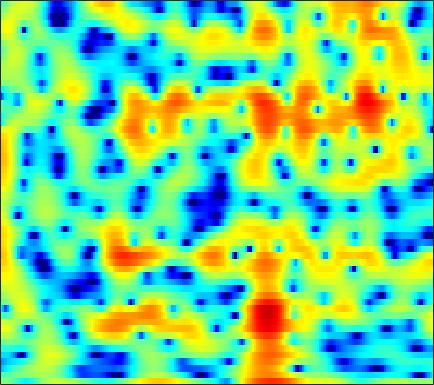

Values plotted in this chart, from the file beside it:
0.22629, 0.15345, -0.038831, -0.35123, -0.66408, -1.1873, -1.8324, -2.3895, -3.2051, -4.0367, -4.7259, -5.0451, -5.0763, -4.6251, -4.0324, -3.0647, -2.0523, -1.3353, -0.45765, 0.30315, 0.93755, 1.3335, 1.7676, 2.0852
-2.29, -2.029, -1.701, -1.4, -1.192, -0.942, -0.7161, -0.5608, -0.3651, -0.1775, 0.007641, 0.1483, 0.341, 0.5371, 0.6849, 0.8761, 1.052, 1.168, 1.29, 1.362, 1.372, 1.333, 1.213, 1
-7.5, -6.597, -5.506, -4.548, -3.907, -3.137, -2.451, -1.979, -1.397, -0.8586, -0.3546, 2.0552e-06, 0.4446, 0.8547, 1.137, 1.475, 1.762, 1.939, 2.118, 2.218, 2.232, 2.182, 2.026, 1.763
-9.183, -8.31, -7.387, -6.703, -6.322, -5.949, -5.664, -5.457, -5.122, -4.638, -3.966, -3.35, -2.427, -1.459, -0.7469, 0.1437, 0.9371, 1.458, 2.043, 2.497, 2.819, 2.974, 3.068, 3.035
-6.011, -5.868, -5.852, -6.098, -6.507, -7.448, -9.021, -10.85, -14.98, -25.81, -20.37, -13.46, -8.488, -5.272, -3.453, -1.546, -0.06404, 0.8329, 1.794, 2.527, 3.062, 3.345, 3.582, 3.67
-3.736, -3.473, -3.265, -3.221, -3.289, -3.489, -3.778, -4.01, -4.252, -4.283, -4.011, -3.594, -2.82, -1.909, -1.198, -0.2823, 0.5446, 1.091, 1.706, 2.185, 2.527, 2.692, 2.793, 2.756
-1.123, -0.8119, -0.5394, -0.4109, -0.3969, -0.4577, -0.5792, -0.6883, -0.8331, -0.9361, -0.9611, -0.9147, -0.7464, -0.4724, -0.2048, 0.2094, 0.6415, 0.9536, 1.324, 1.608, 1.778, 1.819, 1.75, 1.521
2.238, 2.336, 2.33, 2.167, 1.945, 1.51, 0.9141, 0.3632, -0.4953, -1.456, -2.426, -3.039, -3.481, -3.324, -2.842, -1.927, -0.9437, -0.2641, 0.4918, 1.036, 1.354, 1.444, 1.366, 1.066
4.275, 4.176, 3.943, 3.58, 3.206, 2.535, 1.614, 0.7252, -0.8325, -2.992, -6.163, -9.775, -17.69, -13.81, -8.87, -4.941, -2.499, -1.232, -0.05123, 0.6783, 1.046, 1.107, 0.929, 0.4828
3.127, 2.904, 2.642, 2.413, 2.251, 2.013, 1.705, 1.404, 0.8891, 0.2753, -0.3726, -0.8017, -1.153, -1.17, -0.9743, -0.5609, -0.1089, 0.1766, 0.4231, 0.4912, 0.3837, 0.1765, -0.2912, -0.9952
-1.208, -2.105, -2.697, -2.295, -1.502, -0.2669, 0.8465, 1.511, 2.146, 2.523, 2.696, 2.712, 2.629, 2.431, 2.211, 1.834, 1.371, 0.982, 0.4133, -0.1805, -0.7452, -1.125, -1.565, -1.965
-4.967, -7.739, -11.17, -7.973, -4.579, -1.245, 1.034, 2.245, 3.38, 4.074, 4.408, 4.445, 4.234, 3.73, 3.156, 2.11, 0.7013, -0.6231, -2.774, -5.274, -7.505, -8.088, -7.132, -5.611
-1.316, -0.992, -0.4731, 0.2089, 0.8317, 1.733, 2.571, 3.091, 3.607, 3.895, 3.934, 3.796, 3.375, 2.687, 1.981, 0.7497, -0.8818, -2.399, -4.842, -7.768, -10.45, -11.01, -9.564, -7.667
0.1814, 0.7688, 1.438, 1.99, 2.342, 2.731, 3.014, 3.153, 3.226, 3.158, 2.93, 2.658, 2.152, 1.49, 0.8925, -0.01736, -1.036, -1.848, -2.938, -3.924, -4.735, -5.183, -5.583, -5.804
2.127, 2.442, 2.779, 3.027, 3.155, 3.226, 3.193, 3.105, 2.89, 2.562, 2.123, 1.728, 1.119, 0.4132, -0.1617, -0.9645, -1.776, -2.392, -3.191, -3.915, -4.556, -4.987, -5.515, -5.981
3.788, 3.896, 3.966, 3.95, 3.875, 3.689, 3.401, 3.11, 2.626, 2.033, 1.342, 0.7558, -0.09784, -1.02, -1.744, -2.742, -3.731, -4.43, -5.274, -5.992, -6.53, -6.824, -7.062, -7.223
4.91, 4.942, 4.897, 4.725, 4.505, 4.106, 3.572, 3.079, 2.317, 1.433, 0.4255, -0.4169, -1.65, -2.99, -4.076, -5.633, -7.267, -8.469, -9.967, -11.16, -11.68, -11.54, -10.81, -9.858
5.553, 5.629, 5.553, 5.255, 4.89, 4.232, 3.4, 2.682, 1.62, 0.4219, -0.8879, -1.961, -3.542, -5.341, -6.833, -9.065, -11.7, -14.05, -17.88, -23.95, -35.11, -24.01, -17.06, -12.89
6.196, 6.301, 6.074, 5.488, 4.833, 3.684, 2.293, 1.156, -0.4444, -1.96, -3.368, -4.362, -5.817, -7.551, -9.137, -11.81, -15.35, -18.41, -21.41, -21.12, -18.54, -16.3, -12.95, -9.97
6.94, 6.854, 6.292, 5.26, 4.142, 2.143, -0.5895, -3.222, -7.458, -10.92, -10.68, -9.53, -8.579, -8.608, -9.259, -10.64, -12.69, -14.68, -16.04, -14.76, -12, -9.902, -7.471, -5.274
6.585, 6.352, 5.729, 4.63, 3.489, 1.486, -1.129, -3.465, -6.974, -9.497, -9.613, -8.983, -8.231, -7.893, -7.884, -7.935, -7.953, -7.924, -7.521, -6.792, -5.78, -4.91, -3.679, -2.547
6.081, 5.907, 5.433, 4.61, 3.803, 2.504, 1.01, -0.2183, -1.859, -3.392, -4.794, -5.737, -7.006, -8.146, -8.776, -9.284, -8.998, -8.277, -7.126, -5.888, -4.699, -3.932, -2.962, -2.205
6.253, 6.098, 5.625, 4.958, 4.318, 3.312, 2.153, 1.202, -0.1605, -1.693, -3.442, -4.944, -7.462, -11.04, -15.25, -29.09, -17.83, -12.55, -8.551, -6.042, -4.324, -3.401, -2.648, -2.268
6.165, 5.867, 5.29, 4.532, 3.857, 2.849, 1.782, 0.9779, -0.1154, -1.19, -2.306, -3.194, -4.421, -5.705, -6.483, -6.998, -6.541, -5.664, -4.382, -3.138, -2.206, -1.734, -1.448, -1.592
5.361, 4.859, 4, 2.834, 1.814, 0.3075, -1.192, -2.183, -3.046, -3.298, -3.153, -2.933, -2.6, -2.303, -2.049, -1.671, -1.242, -0.8599, -0.3723, 0.07026, 0.3693, 0.4654, 0.4423, 0.152
4.167, 3.544, 2.36, 0.7111, -0.9091, -3.795, -8.128, -13.13, -17.93, -10.95, -6.775, -4.772, -2.914, -1.573, -0.819, -0.00745, 0.6423, 1.016, 1.444, 1.725, 1.884, 1.9, 1.795, 1.546
3.091, 2.572, 1.598, 0.3283, -0.8622, -2.702, -4.676, -5.955, -6.658, -5.989, -4.644, -3.582, -2.289, -1.202, -0.5117, 0.2531, 0.87, 1.237, 1.605, 1.841, 1.947, 1.948, 1.807, 1.54
2.679, 2.387, 1.841, 1.099, 0.4722, -0.4109, -1.242, -1.758, -2.22, -2.392, -2.246, -1.997, -1.523, -0.9671, -0.5291, 0.04282, 0.5316, 0.86, 1.177, 1.382, 1.445, 1.404, 1.235, 0.9156
3.135, 3.013, 2.655, 2.074, 1.541, 0.702, -0.2104, -0.8856, -1.728, -2.366, -2.676, -2.659, -2.33, -1.748, -1.245, -0.5594, 0.05066, 0.4344, 0.8187, 1.054, 1.125, 1.061, 0.8678, 0.516
4.387, 4.332, 3.964, 3.314, 2.605, 1.38, -0.1847, -1.621, -3.884, -6.331, -8.106, -7.987, -6.282, -4.264, -2.942, -1.558, -0.4905, 0.06245, 0.5895, 0.8494, 0.9017, 0.8031, 0.5153, 0.09662
5.637, 5.561, 5.179, 4.444, 3.654, 2.26, 0.3851, -1.407, -4.446, -8.588, -12.94, -12.27, -8.373, -5.337, -3.722, -2.142, -1.098, -0.5563, -0.1577, -0.07172, -0.2666, -0.5533, -1.17, -1.946
6.134, 6.046, 5.67, 4.973, 4.271, 3.086, 1.645, 0.4556, -1.193, -2.652, -3.738, -4.127, -4.125, -3.676, -3.249, -2.637, -2.187, -1.949, -1.895, -2.121, -2.716, -3.407, -4.651, -6.392
6.579, 6.492, 6.088, 5.405, 4.694, 3.515, 2.12, 0.9379, -0.7369, -2.415, -3.889, -4.715, -5.299, -5.285, -4.969, -4.427, -3.928, -3.717, -3.685, -3.989, -4.71, -5.57, -7.097, -9.202
7.218, 7.09, 6.623, 5.853, 5.053, 3.699, 1.996, 0.4542, -2.037, -5.211, -9.325, -13.17, -15.42, -11.95, -9.455, -7.246, -5.816, -5.223, -4.846, -4.989, -5.518, -6.285, -7.673, -9.478
7.424, 7.186, 6.648, 5.779, 4.955, 3.562, 1.829, 0.3189, -2.065, -4.859, -7.908, -10.03, -11.26, -10.25, -9.008, -7.483, -6.403, -5.834, -5.473, -5.52, -5.974, -6.544, -7.736, -9.454
7.231, 6.907, 6.261, 5.393, 4.567, 3.258, 1.703, 0.3838, -1.464, -3.409, -5.153, -6.246, -7.152, -7.452, -7.277, -6.853, -6.325, -6.003, -5.757, -5.714, -5.992, -6.267, -6.857, -7.582
7.04, 6.695, 6.054, 5.253, 4.486, 3.266, 1.743, 0.3887, -1.731, -4.175, -7.012, -9.083, -10.84, -10.41, -9.314, -7.781, -6.652, -6.088, -5.667, -5.584, -5.717, -5.985, -6.302, -6.51
6.254, 6.018, 5.692, 5.17, 4.677, 3.76, 2.543, 1.366, -0.6452, -3.331, -7.062, -10.87, -15.46, -12.17, -9.208, -6.652, -5.275, -4.74, -4.601, -5.06, -5.961, -6.993, -8.405, -9.226
2.78, 3.106, 3.574, 3.872, 3.93, 3.755, 3.316, 2.796, 1.881, 0.7841, -0.4017, -1.162, -1.855, -2.052, -1.928, -1.753, -1.639, -1.802, -2.392, -3.516, -5.423, -7.476, -12.01, -20.11
-5.561, -2.977, -0.6958, 0.7867, 1.475, 2.074, 2.331, 2.378, 2.289, 2.104, 1.854, 1.692, 1.484, 1.318, 1.204, 0.9707, 0.6876, 0.3437, -0.2964, -1.141, -2.251, -3.103, -4.186, -4.815
-5.251, -3.902, -2.385, -1.177, -0.5864, 0.05933, 0.4765, 0.7347, 1.026, 1.277, 1.547, 1.707, 1.889, 2.028, 2.049, 2.024, 1.829, 1.613, 1.196, 0.6411, -0.03157, -0.5647, -1.275, -1.89
-2.165, -2.054, -1.938, -1.81, -1.712, -1.768, -1.763, -1.669, -1.276, -0.5644, 0.3267, 0.9879, 1.788, 2.385, 2.703, 2.959, 2.99, 2.895, 2.618, 2.163, 1.562, 0.9781, 0.03726, -1.127
-2.303, -2.513, -2.544, -2.832, -3.26, -4.556, -6.715, -8.637, -8.572, -5.139, -1.921, -0.08012, 1.667, 2.82, 3.388, 3.777, 3.927, 3.872, 3.645, 3.287, 2.797, 2.277, 1.347, -0.01269
-11.81, -8.967, -5.628, -4.061, -3.869, -4.432, -6.163, -7.527, -7.391, -4.486, -1.635, -0.02062, 1.456, 2.31, 2.589, 2.606, 2.318, 2, 1.583, 1.318, 1.236, 1.272, 1.284, 1.125
-5.533, -4.901, -3.445, -2.165, -1.564, -1.119, -0.9102, -0.7697, -0.4387, 0.05039, 0.5448, 0.8462, 1.014, 0.7766, 0.2987, -0.7737, -2.518, -4.261, -6.777, -7.691, -5.766, -3.853, -1.728, -0.1658
0.1158, 0.0584, 0.1465, 0.3698, 0.5772, 0.7635, 0.9185, 0.9644, 0.9858, 0.9221, 0.7563, 0.5153, -0.005345, -0.8222, -1.67, -3.232, -5.436, -7.619, -11.23, -12.66, -9.447, -6.733, -3.907, -1.821
1.434, 1.407, 1.434, 1.468, 1.496, 1.518, 1.475, 1.397, 1.193, 0.8731, 0.4264, -0.01099, -0.7376, -1.612, -2.355, -3.447, -4.535, -5.23, -5.85, -5.898, -5.33, -4.557, -3.337, -2.065
1.506, 1.627, 1.807, 1.961, 2.027, 2.065, 1.987, 1.861, 1.568, 1.128, 0.5162, -0.04718, -0.9398, -1.972, -2.822, -3.966, -4.981, -5.58, -5.95, -5.777, -5.086, -4.377, -3.275, -2.129
0.6249, 1.099, 1.679, 2.163, 2.419, 2.627, 2.658, 2.564, 2.279, 1.795, 1.087, 0.4069, -0.7282, -2.157, -3.48, -5.598, -8.108, -10.08, -11.5, -10.15, -7.641, -5.876, -3.866, -2.244
-1.667, -0.4249, 0.8814, 1.847, 2.372, 2.805, 2.995, 2.97, 2.749, 2.31, 1.647, 0.99, -0.1193, -1.58, -2.962, -5.315, -8.553, -11.72, -14.91, -11.77, -7.821, -5.622, -3.419, -1.799
-3.155, -1.461, 0.1918, 1.325, 1.915, 2.4, 2.596, 2.586, 2.383, 2.003, 1.486, 1.015, 0.2774, -0.5912, -1.301, -2.298, -3.268, -3.857, -4.204, -3.99, -3.316, -2.694, -1.843, -1.093
-1.115, -0.1138, 0.9466, 1.683, 2.021, 2.22, 2.124, 1.913, 1.478, 0.9607, 0.4577, 0.1411, -0.1904, -0.4095, -0.547, -0.7363, -0.9104, -1.017, -1.125, -1.152, -1.152, -1.106, -1.037, -0.9772
1.609, 2.212, 2.829, 3.148, 3.165, 2.871, 2.194, 1.414, 0.07867, -1.412, -2.597, -2.898, -2.43, -1.505, -0.8529, -0.19, 0.207, 0.343, 0.3048, 0.07665, -0.3082, -0.6642, -1.218, -1.787
3.449, 3.999, 4.489, 4.654, 4.527, 3.948, 2.838, 1.535, -1.085, -5.529, -15.89, -19.3, -7.154, -2.925, -1.124, 0.3029, 0.9539, 1.058, 0.8103, 0.136, -0.8475, -1.82, -3.329, -4.991
2.719, 3.39, 3.99, 4.29, 4.299, 4.01, 3.345, 2.605, 1.323, -0.1297, -1.273, -1.563, -1.131, -0.2867, 0.2852, 0.7172, 0.7014, 0.3775, -0.4514, -1.789, -3.659, -5.468, -8.544, -12.48
0.695, 1.519, 2.375, 2.951, 3.222, 3.393, 3.343, 3.187, 2.862, 2.494, 2.162, 1.97, 1.781, 1.59, 1.384, 0.9523, 0.2785, -0.427, -1.719, -3.427, -5.687, -7.789, -11.23, -15.69
-1.097, -0.2193, 0.8138, 1.645, 2.145, 2.654, 3.003, 3.164, 3.268, 3.27, 3.185, 3.07, 2.834, 2.472, 2.091, 1.423, 0.5243, -0.3302, -1.752, -3.456, -5.542, -7.288, -9.775, -12.33
-2.799, -1.95, -0.8246, 0.2727, 0.9916, 1.781, 2.405, 2.769, 3.133, 3.363, 3.473, 3.475, 3.367, 3.118, 2.825, 2.243, 1.399, 0.5762, -0.7851, -2.48, -4.493, -6.186, -8.69, -11.29
